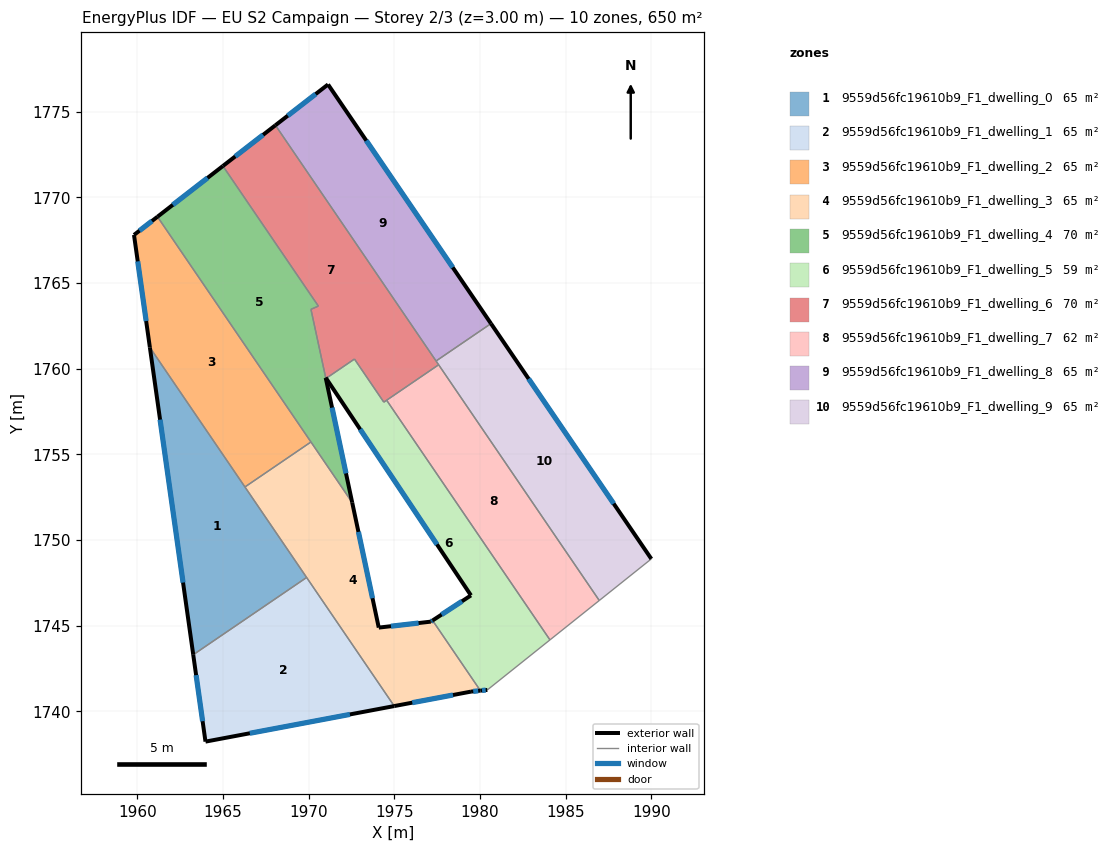
=== STOREY PLAN SPEC (per zone: floor XY polygon, exterior-wall plan segments, windows/doors) ===
zone 1: 9559d56fc19610b9_F1_dwelling_0  (65.0 m²)
  floor: (1960.74, 1761.24) (1969.88, 1747.82) (1963.27, 1743.31)
  exterior wall: (1960.74, 1761.24) – (1963.27, 1743.31)  [18.1 m]
    window: (1961.33, 1757.03) – (1962.67, 1747.52)  [15.3 m²]
  interior walls: 3
zone 2: 9559d56fc19610b9_F1_dwelling_1  (65.0 m²)
  floor: (1969.88, 1747.82) (1975.00, 1740.31) (1963.98, 1738.24) (1963.27, 1743.31)
  exterior wall: (1963.98, 1738.24) – (1975.00, 1740.31)  [11.2 m]
    window: (1966.57, 1738.73) – (1972.41, 1739.83)  [9.5 m²]
  exterior wall: (1963.27, 1743.31) – (1963.98, 1738.24)  [5.1 m]
    window: (1963.43, 1742.12) – (1963.81, 1739.43)  [4.3 m²]
  interior walls: 2
zone 3: 9559d56fc19610b9_F1_dwelling_2  (65.0 m²)
  floor: (1961.18, 1768.87) (1970.14, 1755.73) (1966.28, 1753.10) (1960.74, 1761.24) (1959.81, 1767.81)
  exterior wall: (1959.81, 1767.81) – (1960.74, 1761.24)  [6.6 m]
    window: (1960.03, 1766.27) – (1960.52, 1762.78)  [5.6 m²]
  exterior wall: (1961.18, 1768.87) – (1959.81, 1767.81)  [1.7 m]
    window: (1960.86, 1768.62) – (1960.13, 1768.06)  [1.5 m²]
  interior walls: 3
zone 4: 9559d56fc19610b9_F1_dwelling_3  (65.0 m²)
  floor: (1972.54, 1752.19) (1974.09, 1744.89) (1977.13, 1745.24) (1977.23, 1745.31) (1980.03, 1741.21) (1979.48, 1741.16) (1975.00, 1740.31) (1966.28, 1753.10) (1970.14, 1755.73)
  exterior wall: (1974.09, 1744.89) – (1972.54, 1752.19)  [7.5 m]
    window: (1973.73, 1746.61) – (1972.91, 1750.48)  [6.3 m²]
  exterior wall: (1977.13, 1745.24) – (1974.09, 1744.89)  [3.1 m]
    window: (1976.42, 1745.16) – (1974.81, 1744.97)  [2.6 m²]
  exterior wall: (1977.23, 1745.31) – (1977.13, 1745.24)  [0.1 m]
    window: (1977.21, 1745.29) – (1977.16, 1745.26)  [0.1 m²]
  exterior wall: (1979.48, 1741.16) – (1980.03, 1741.21)  [0.5 m]
    window: (1979.61, 1741.17) – (1979.90, 1741.20)  [0.5 m²]
  exterior wall: (1975.00, 1740.31) – (1979.48, 1741.16)  [4.6 m]
    window: (1976.05, 1740.51) – (1978.43, 1740.96)  [3.8 m²]
  interior walls: 5
zone 5: 9559d56fc19610b9_F1_dwelling_4  (69.9 m²)
  floor: (1965.00, 1771.83) (1970.57, 1763.66) (1970.14, 1763.47) (1971.00, 1759.48) (1971.00, 1759.47) (1971.01, 1759.43) (1972.54, 1752.19) (1961.18, 1768.87)
  exterior wall: (1972.54, 1752.19) – (1971.01, 1759.43)  [7.4 m]
    window: (1972.18, 1753.89) – (1971.37, 1757.73)  [6.2 m²]
  exterior wall: (1965.00, 1771.83) – (1961.18, 1768.87)  [4.8 m]
    window: (1964.10, 1771.14) – (1962.08, 1769.57)  [4.1 m²]
  exterior wall: (1971.00, 1759.47) – (1971.00, 1759.48)  [0.0 m]
  exterior wall: (1971.01, 1759.43) – (1971.00, 1759.47)  [0.0 m]
  interior walls: 5
zone 6: 9559d56fc19610b9_F1_dwelling_5  (58.8 m²)
  floor: (1974.55, 1758.16) (1984.09, 1744.17) (1980.43, 1741.25) (1980.03, 1741.21) (1977.23, 1745.31) (1979.47, 1746.77) (1971.02, 1759.44) (1972.67, 1760.57) (1974.39, 1758.05)
  exterior wall: (1979.47, 1746.77) – (1977.23, 1745.31)  [2.7 m]
    window: (1978.95, 1746.43) – (1977.76, 1745.65)  [2.3 m²]
  exterior wall: (1971.02, 1759.44) – (1979.47, 1746.77)  [15.2 m]
    window: (1973.01, 1756.47) – (1977.49, 1749.75)  [12.9 m²]
  exterior wall: (1980.03, 1741.21) – (1980.43, 1741.25)  [0.4 m]
    window: (1980.12, 1741.22) – (1980.34, 1741.25)  [0.3 m²]
  interior walls: 6
zone 7: 9559d56fc19610b9_F1_dwelling_6  (69.8 m²)
  floor: (1968.06, 1774.21) (1977.59, 1760.23) (1974.39, 1758.05) (1972.67, 1760.57) (1971.02, 1759.44) (1971.00, 1759.48) (1970.14, 1763.47) (1970.57, 1763.66) (1965.00, 1771.83)
  exterior wall: (1968.06, 1774.21) – (1965.00, 1771.83)  [3.9 m]
    window: (1967.34, 1773.65) – (1965.72, 1772.39)  [3.3 m²]
  exterior wall: (1971.00, 1759.48) – (1971.02, 1759.44)  [0.0 m]
  interior walls: 9
zone 8: 9559d56fc19610b9_F1_dwelling_7  (61.7 m²)
  floor: (1977.59, 1760.23) (1986.96, 1746.47) (1984.09, 1744.17) (1974.55, 1758.16)
  interior walls: 4
zone 9: 9559d56fc19610b9_F1_dwelling_8  (65.0 m²)
  floor: (1971.13, 1776.59) (1980.64, 1762.64) (1977.44, 1760.45) (1968.06, 1774.21)
  exterior wall: (1971.13, 1776.59) – (1968.06, 1774.21)  [3.9 m]
    window: (1970.41, 1776.03) – (1968.78, 1774.77)  [3.3 m²]
  exterior wall: (1980.64, 1762.64) – (1971.13, 1776.59)  [16.9 m]
    window: (1978.41, 1765.91) – (1973.37, 1773.31)  [14.2 m²]
  interior walls: 2
zone 10: 9559d56fc19610b9_F1_dwelling_9  (65.0 m²)
  floor: (1980.64, 1762.64) (1990.00, 1748.90) (1986.96, 1746.47) (1977.44, 1760.45)
  exterior wall: (1990.00, 1748.90) – (1980.64, 1762.64)  [16.6 m]
    window: (1987.80, 1752.13) – (1982.84, 1759.41)  [14.0 m²]
  interior walls: 4

=== DERIVED (storey summary) ===
Building: EU S2 Campaign
Storey: 2 of 3  (floor level z = 3.00 m)
Storey gross floor area: 650.4 m²
Zones on this storey: 10
  - 9559d56fc19610b9_F1_dwelling_0: floor 65.0 m²; exterior wall 18.1 m (54.3 m²); 1 window(s) 15.3 m²; WWR 28.1%
  - 9559d56fc19610b9_F1_dwelling_1: floor 65.0 m²; exterior wall 16.3 m (49.0 m²); 2 window(s) 13.8 m²; WWR 28.1%
  - 9559d56fc19610b9_F1_dwelling_2: floor 65.0 m²; exterior wall 8.4 m (25.1 m²); 2 window(s) 7.1 m²; WWR 28.1%
  - 9559d56fc19610b9_F1_dwelling_3: floor 65.0 m²; exterior wall 15.8 m (47.3 m²); 5 window(s) 13.3 m²; WWR 28.1%
  - 9559d56fc19610b9_F1_dwelling_4: floor 69.9 m²; exterior wall 12.3 m (36.8 m²); 2 window(s) 10.3 m²; WWR 28.0%
  - 9559d56fc19610b9_F1_dwelling_5: floor 58.8 m²; exterior wall 18.3 m (54.9 m²); 3 window(s) 15.5 m²; WWR 28.1%
  - 9559d56fc19610b9_F1_dwelling_6: floor 69.8 m²; exterior wall 3.9 m (11.8 m²); 1 window(s) 3.3 m²; WWR 27.8%
  - 9559d56fc19610b9_F1_dwelling_7: floor 61.7 m²
  - 9559d56fc19610b9_F1_dwelling_8: floor 65.0 m²; exterior wall 20.8 m (62.3 m²); 2 window(s) 17.5 m²; WWR 28.1%
  - 9559d56fc19610b9_F1_dwelling_9: floor 65.0 m²; exterior wall 16.6 m (49.9 m²); 1 window(s) 14.0 m²; WWR 28.1%
Zone adjacency (shared interzone walls):
  - 9559d56fc19610b9_F1_dwelling_0 ↔ 9559d56fc19610b9_F1_dwelling_1
  - 9559d56fc19610b9_F1_dwelling_0 ↔ 9559d56fc19610b9_F1_dwelling_2
  - 9559d56fc19610b9_F1_dwelling_0 ↔ 9559d56fc19610b9_F1_dwelling_3
  - 9559d56fc19610b9_F1_dwelling_1 ↔ 9559d56fc19610b9_F1_dwelling_3
  - 9559d56fc19610b9_F1_dwelling_2 ↔ 9559d56fc19610b9_F1_dwelling_3
  - 9559d56fc19610b9_F1_dwelling_2 ↔ 9559d56fc19610b9_F1_dwelling_4
  - 9559d56fc19610b9_F1_dwelling_3 ↔ 9559d56fc19610b9_F1_dwelling_4
  - 9559d56fc19610b9_F1_dwelling_3 ↔ 9559d56fc19610b9_F1_dwelling_5
  - 9559d56fc19610b9_F1_dwelling_4 ↔ 9559d56fc19610b9_F1_dwelling_6
  - 9559d56fc19610b9_F1_dwelling_5 ↔ 9559d56fc19610b9_F1_dwelling_6
  - 9559d56fc19610b9_F1_dwelling_5 ↔ 9559d56fc19610b9_F1_dwelling_7
  - 9559d56fc19610b9_F1_dwelling_6 ↔ 9559d56fc19610b9_F1_dwelling_7
  - 9559d56fc19610b9_F1_dwelling_6 ↔ 9559d56fc19610b9_F1_dwelling_8
  - 9559d56fc19610b9_F1_dwelling_6 ↔ 9559d56fc19610b9_F1_dwelling_9
  - 9559d56fc19610b9_F1_dwelling_7 ↔ 9559d56fc19610b9_F1_dwelling_9
  - 9559d56fc19610b9_F1_dwelling_8 ↔ 9559d56fc19610b9_F1_dwelling_9